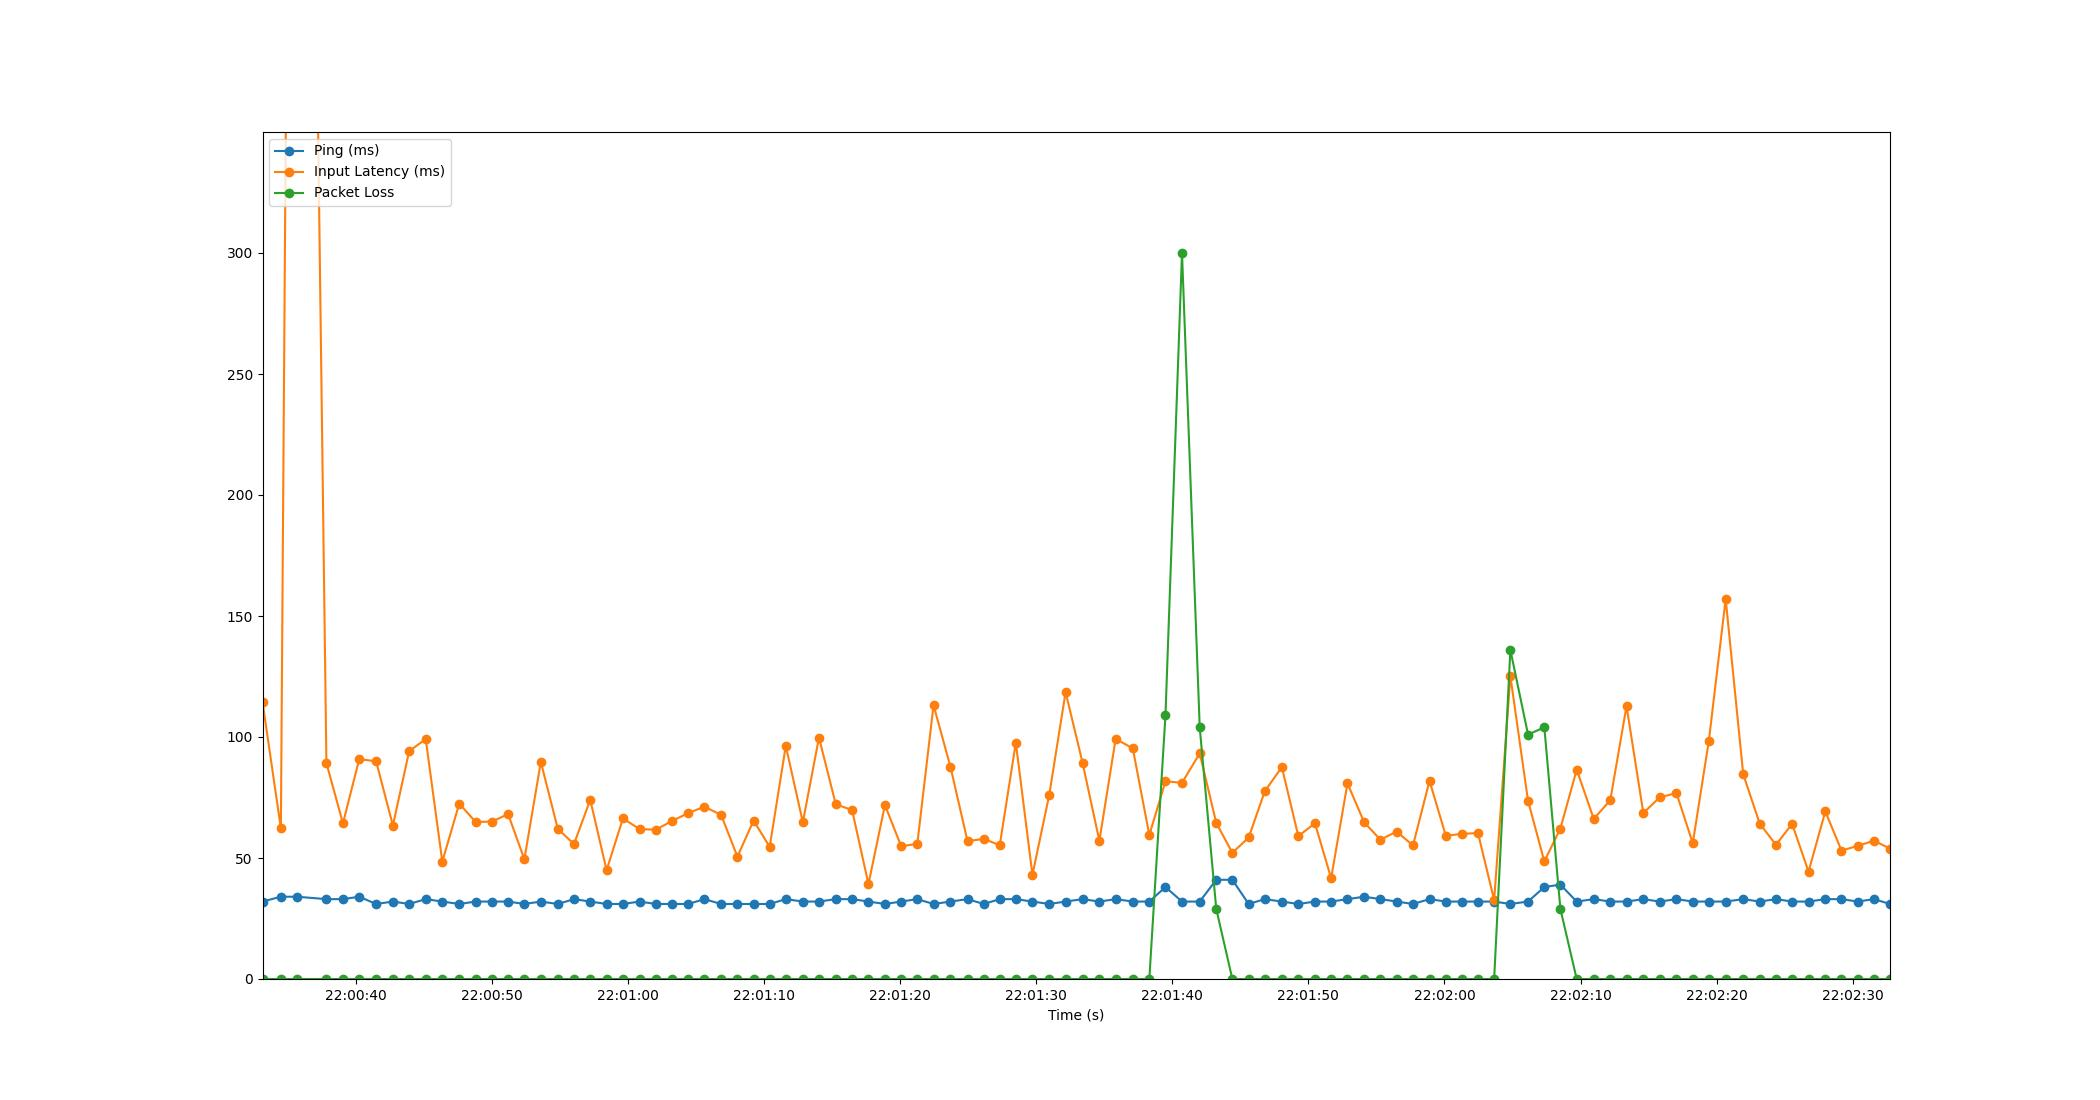

The file beside this chart, header and first rows:
Time, Timestamp, Ping, Packet Loss, Input Latency
2.384185791015625e-06, 2023-07-20 22:00:33.120854, 32, 0, 114.6
1.35, 2023-07-20 22:00:34.471185, 34, 0, 62.25
2.538, 2023-07-20 22:00:35.658410, 34, 0, 1016
4.698, 2023-07-20 22:00:37.818887, 33, 0, 89.23
5.913, 2023-07-20 22:00:39.034137, 33, 0, 64.33
7.111, 2023-07-20 22:00:40.231657, 34, 0, 90.84
8.35, 2023-07-20 22:00:41.470844, 31, 0, 89.99
9.585, 2023-07-20 22:00:42.706199, 32, 0, 63.43
10.78, 2023-07-20 22:00:43.900234, 31, 0, 94.14
12, 2023-07-20 22:00:45.118512, 33, 0, 99.16
13.22, 2023-07-20 22:00:46.337388, 32, 0, 48.49
14.46, 2023-07-20 22:00:47.582426, 31, 0, 72.49
15.67, 2023-07-20 22:00:48.786439, 32, 0, 64.9
16.87, 2023-07-20 22:00:49.986812, 32, 0, 65.03
18.05, 2023-07-20 22:00:51.172307, 32, 0, 68.16
19.25, 2023-07-20 22:00:52.368237, 31, 0, 49.46
20.46, 2023-07-20 22:00:53.579614, 32, 0, 89.69
21.71, 2023-07-20 22:00:54.828203, 31, 0, 62.02
22.9, 2023-07-20 22:00:56.018133, 33, 0, 55.75
24.09, 2023-07-20 22:00:57.211424, 32, 0, 74.09
25.29, 2023-07-20 22:00:58.412131, 31, 0, 44.95
26.49, 2023-07-20 22:00:59.614332, 31, 0, 66.36
27.72, 2023-07-20 22:01:00.838156, 32, 0, 61.94
28.91, 2023-07-20 22:01:02.027711, 31, 0, 61.68
30.1, 2023-07-20 22:01:03.218458, 31, 0, 65.28
31.29, 2023-07-20 22:01:04.411512, 31, 0, 68.57
32.48, 2023-07-20 22:01:05.600217, 33, 0, 71.2
33.71, 2023-07-20 22:01:06.833328, 31, 0, 67.82
34.91, 2023-07-20 22:01:08.027490, 31, 0, 50.57
36.1, 2023-07-20 22:01:09.217562, 31, 0, 65.46
37.28, 2023-07-20 22:01:10.401717, 31, 0, 54.6
38.46, 2023-07-20 22:01:11.583969, 33, 0, 96.34
39.72, 2023-07-20 22:01:12.838634, 32, 0, 64.75
40.9, 2023-07-20 22:01:14.023301, 32, 0, 99.75
42.14, 2023-07-20 22:01:15.257805, 33, 0, 72.23
43.34, 2023-07-20 22:01:16.459667, 33, 0, 69.78
44.54, 2023-07-20 22:01:17.661305, 32, 0, 39.22
45.75, 2023-07-20 22:01:18.870647, 31, 0, 71.89
46.95, 2023-07-20 22:01:20.069507, 32, 0, 54.83
48.13, 2023-07-20 22:01:21.251612, 33, 0, 55.89
49.32, 2023-07-20 22:01:22.445133, 31, 0, 113.1
50.57, 2023-07-20 22:01:23.686969, 32, 0, 87.68
51.82, 2023-07-20 22:01:24.944218, 33, 0, 56.94
53.01, 2023-07-20 22:01:26.129666, 31, 0, 57.91
54.19, 2023-07-20 22:01:27.311630, 33, 0, 55.28
55.37, 2023-07-20 22:01:28.492268, 33, 0, 97.66
56.59, 2023-07-20 22:01:29.713821, 32, 0, 43.05
57.83, 2023-07-20 22:01:30.946489, 31, 0, 75.95
59.03, 2023-07-20 22:01:32.151273, 32, 0, 118.5
60.28, 2023-07-20 22:01:33.396224, 33, 0, 89.41
61.51, 2023-07-20 22:01:34.634342, 32, 0, 57.07
62.71, 2023-07-20 22:01:35.831841, 33, 0, 99.23
63.97, 2023-07-20 22:01:37.090911, 32, 0, 95.28
65.18, 2023-07-20 22:01:38.305482, 32, 0, 59.51
66.37, 2023-07-20 22:01:39.492233, 38, 109, 81.69
67.59, 2023-07-20 22:01:40.707896, 32, 300, 81.08
68.89, 2023-07-20 22:01:42.009745, 32, 104, 93.22
70.1, 2023-07-20 22:01:43.224250, 41, 29, 64.52
71.29, 2023-07-20 22:01:44.408229, 41, 0, 52.14
72.49, 2023-07-20 22:01:45.608251, 31, 0, 58.47
... 39 more rows
